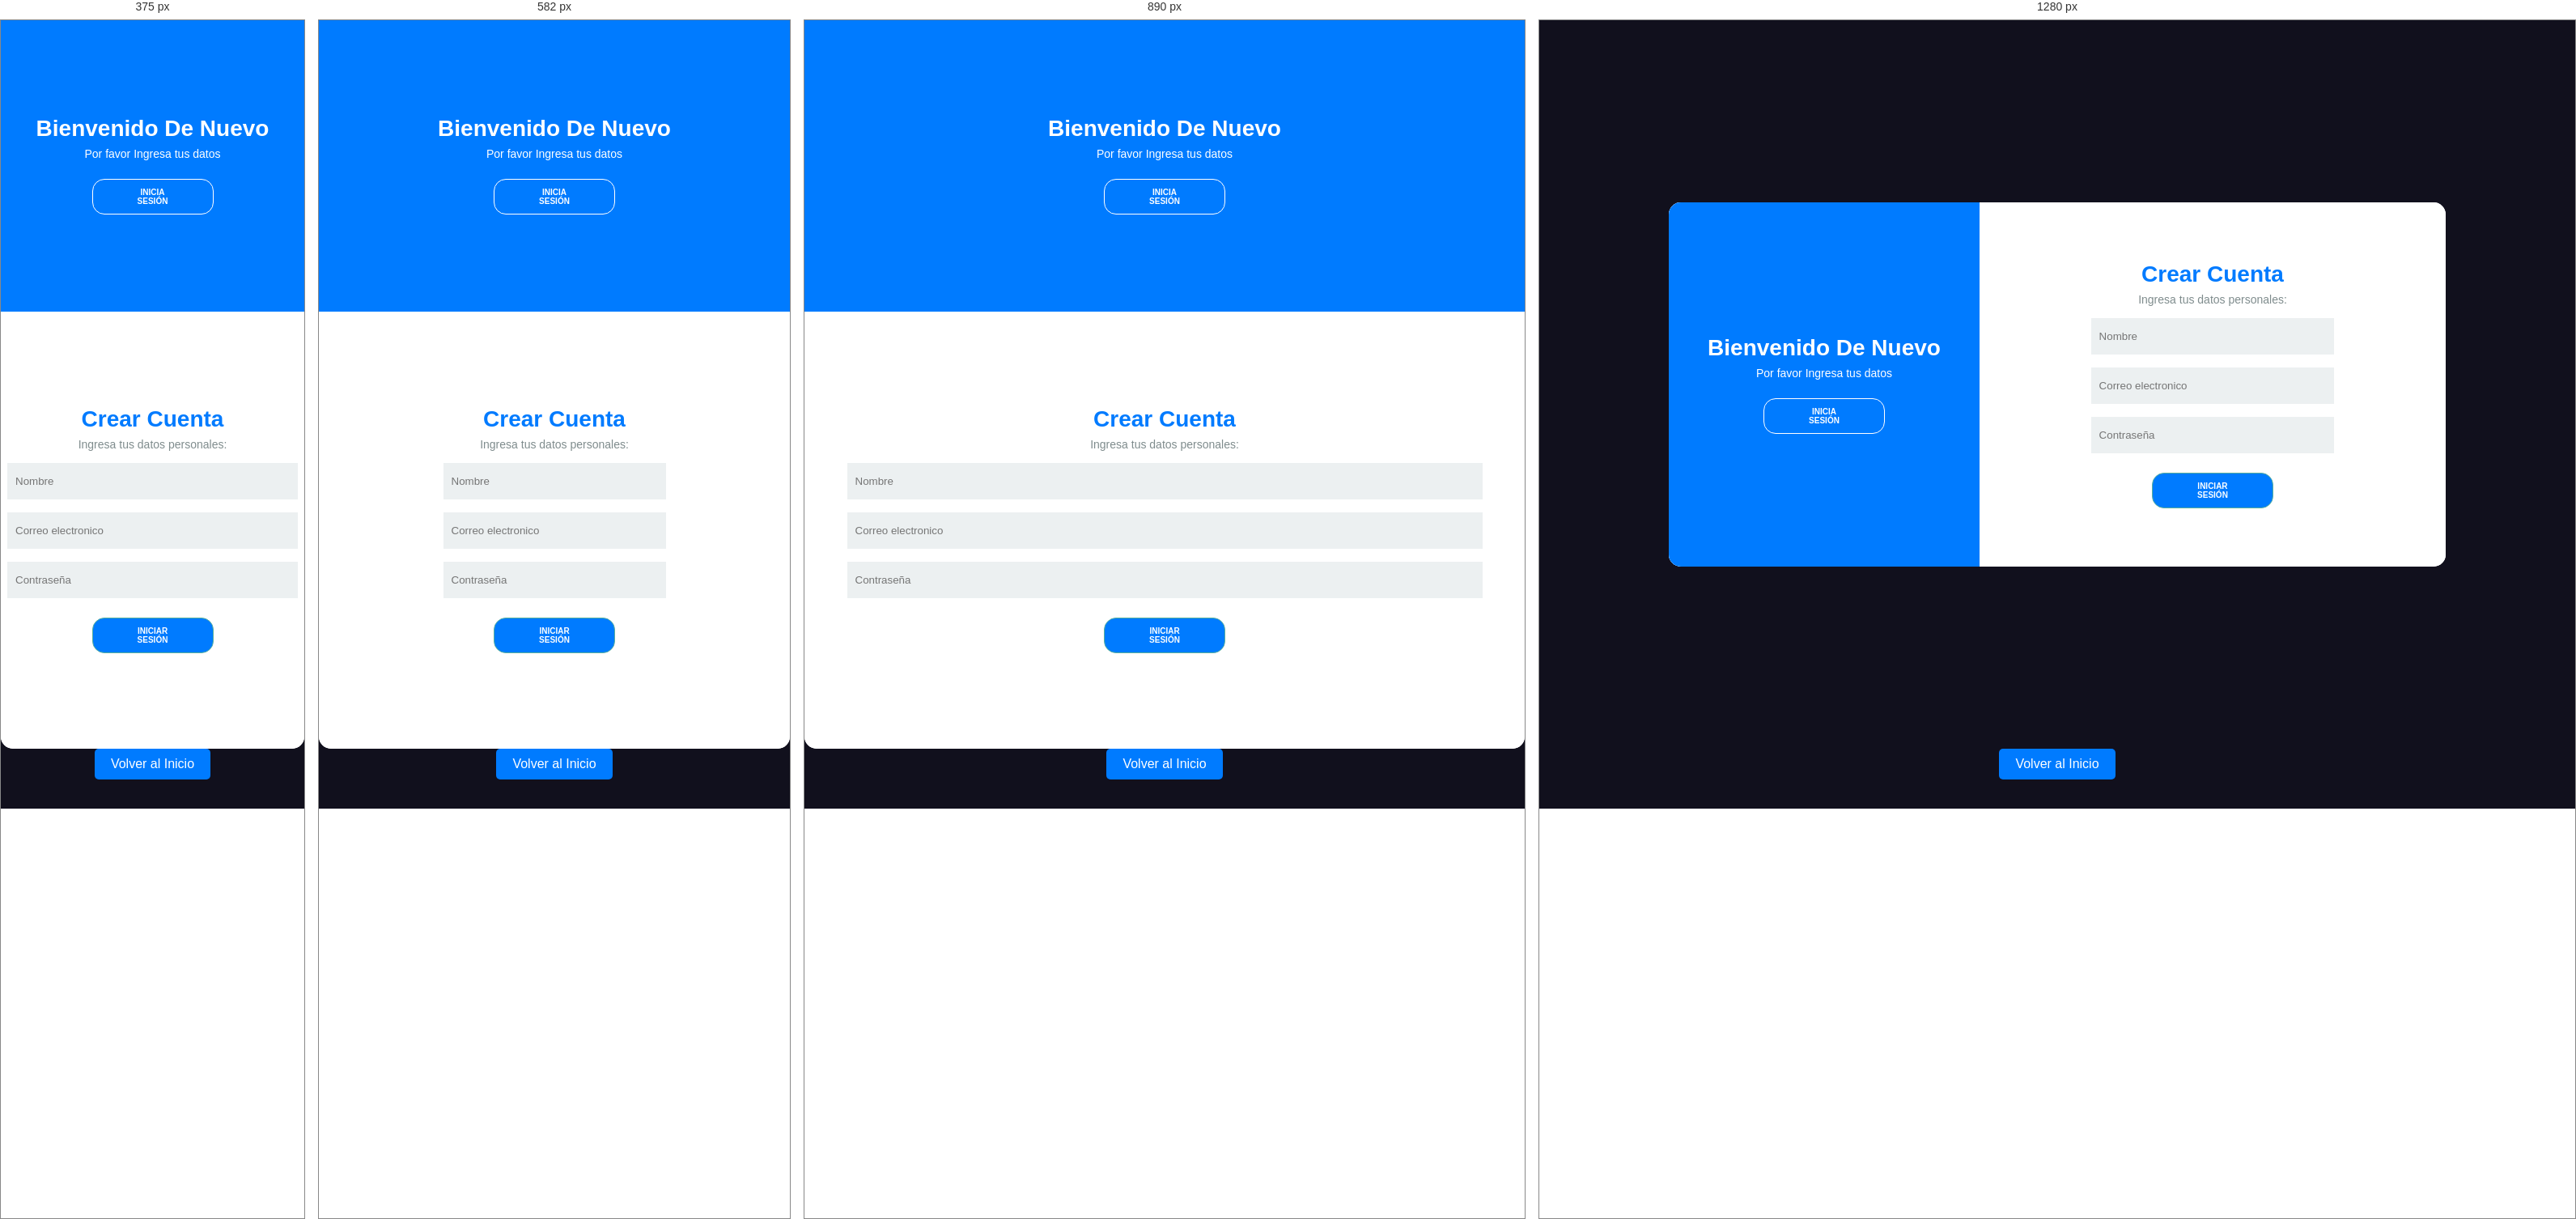
Rendered at 375 px, 582 px, 890 px and 1280 px, left to right.

<!-- file: cuenta.html -->
<!DOCTYPE html>
<html lang="pt-br">
<head>
    <meta charset="UTF-8">
    <meta name="viewport" content="width=device-width, initial-scale=1.0">
    <meta http-equiv="X-UA-Compatible" content="ie=edge">
    <title>Login</title>
    <link rel="stylesheet" href=".//CSS/estilo_cuenta.css">
    <link rel="stylesheet" href="https://use.fontawesome.com/releases/v5.8.2/css/all.css"
        integrity="sha384-oS3vJWv+0UjzBfQzYUhtDYW+Pj2yciDJxpsK1OYPAYjqT085Qq/1cq5FLXAZQ7Ay" crossorigin="anonymous">
</head>
<body>
    <div class="container">
        <div class="content first-content">
            <div class="first-column">
                <h2 class="title title-primary">Bienvenido de nuevo</h2>
                <p class="description description-primary">Por favor Ingresa tus datos</p>
                <button id="signin" class="btn btn-primary">Inicia Sesión</button>
            </div>    
            <div class="second-column">
                <h2 class="title title-second">crear cuenta</h2>
                <p class="description description-second">Ingresa tus datos personales:</p>
                <form class="form">
                    <label class="label-input" for="">
                        <i class="far fa-user icon-modify"></i>
                        <input type="text" placeholder="Nombre">
                    </label>
                    
                    <label class="label-input" for="">
                        <i class="far fa-envelope icon-modify"></i>
                        <input type="email" placeholder="Correo electronico">
                    </label>
                    
                    <label class="label-input" for="">
                        <i class="fas fa-lock icon-modify"></i>
                        <input type="password" placeholder="Contraseña">
                    </label>
                    
                    
                    <button class="btn btn-second">Iniciar sesión</button>        
                </form>
            </div>
        </div>
        <div class="content second-content">
            <div class="first-column">
                <h2 class="title title-primary">hola </h2>
                <p class="description description-primary">es un gusto tenerte de vuelta</p>
                <p class="description description-primary">por favor ingresa tus datos</p>
                <button id="signup" class="btn btn-primary">Crear Cuenta</button>
            </div>
            <div class="second-column">
                <h2 class="title title-second">Inicia sesión</h2>
                <form class="form">
                
                    <label class="label-input" for="">
                        <i class="far fa-envelope icon-modify"></i>
                        <input type="email" placeholder="Correo">
                    </label>
                
                    <label class="label-input" for="">
                        <i class="fas fa-lock icon-modify"></i>
                        <input type="password" placeholder="Contraseña">
                    </label>
                
                    <a class="password" href="#">restablece tu contraseña?</a>
                    <button class="btn btn-second">Iniciar sesión</button>
                </form>

            </div>
        </div>
    </div>
    <body style="background-color:#11101D;">
    </body>
    <center><a href=".//index.html" class="volver-inicio">Volver al Inicio</a></center>
    <script src=".//js/app.js"></script>
    <br>
    <br>

    
</body>
</html>

/* @media block from estilo_cuenta.css */
@media screen and (max-width: 1040px) {
    .content {
        width: 100%;
        height: 100%;
    }

    .content::before {
        width: 100%;
        height: 40%;
        top: 0;
        border-radius: 0;
    }
    .first-content, .second-content {
        flex-direction: column;
        justify-content: space-around;
    }

    .first-column, .second-column {
        width: 100%;
    }
    
    .sign-in-js .content::before {
        top: 60%;
        left: 0;
        border-radius: 0;

    }

    .form {
        width: 90%;
    }
    

    @keyframes deslocamentoEsq {

        from {
            top: 0;
            opacity: 1;
            z-index: 12;
        }
    
        25% {
            top: -80px;
            opacity: .5;
         
        }
    
        50% {
            top: -100px;
            opacity: .2;
            
        }
    
        to {
            top: -110px;
            opacity: 0;
            z-index: -1;
        }
    }
    
    
    @keyframes deslocamentoDir {
    
        from {
            top: 0;
            z-index: 12;
        }
    
        25% {
            top: 80px;
           
        }
    
        50% {
            top: 100px;
    
        }
    
        to {
            top: 110px;
            z-index: -1;
        }
    }
    
    
    
    @keyframes slidein {
    
        from {
            top: 0;
            height: 40%;
        }
    
        25% {
            top: 5%;
            height: 50%;
        }
    
        50% {
            top: 25%;
            height: 60%;
        }
    
        75% {
            top: 45%;
            height: 50%;
        }
    
        to {
            top: 60%;
            height: 40%;
        }
    }
    
    @keyframes slideout {
    
        from {
            top: 60%;
            height: 40%;
        }
    
        25% {
            top: 45%;
            height: 50%;
        }
    
        50% {
            top: 25%;
            height: 60%;
        }
    
        75% {
            top: 5%;
            height: 50%;
        }
    
        to {
            top: 0;
            height: 40%;
        }
    }
   
}

/* @media block from estilo_cuenta.css */
@media screen and (max-width: 740px) {
    .form {
        width: 50%;
    }
}

/* @media block from estilo_cuenta.css */
@media screen and (max-width: 425px) {
    .form {
        width: 100%;
    }
}